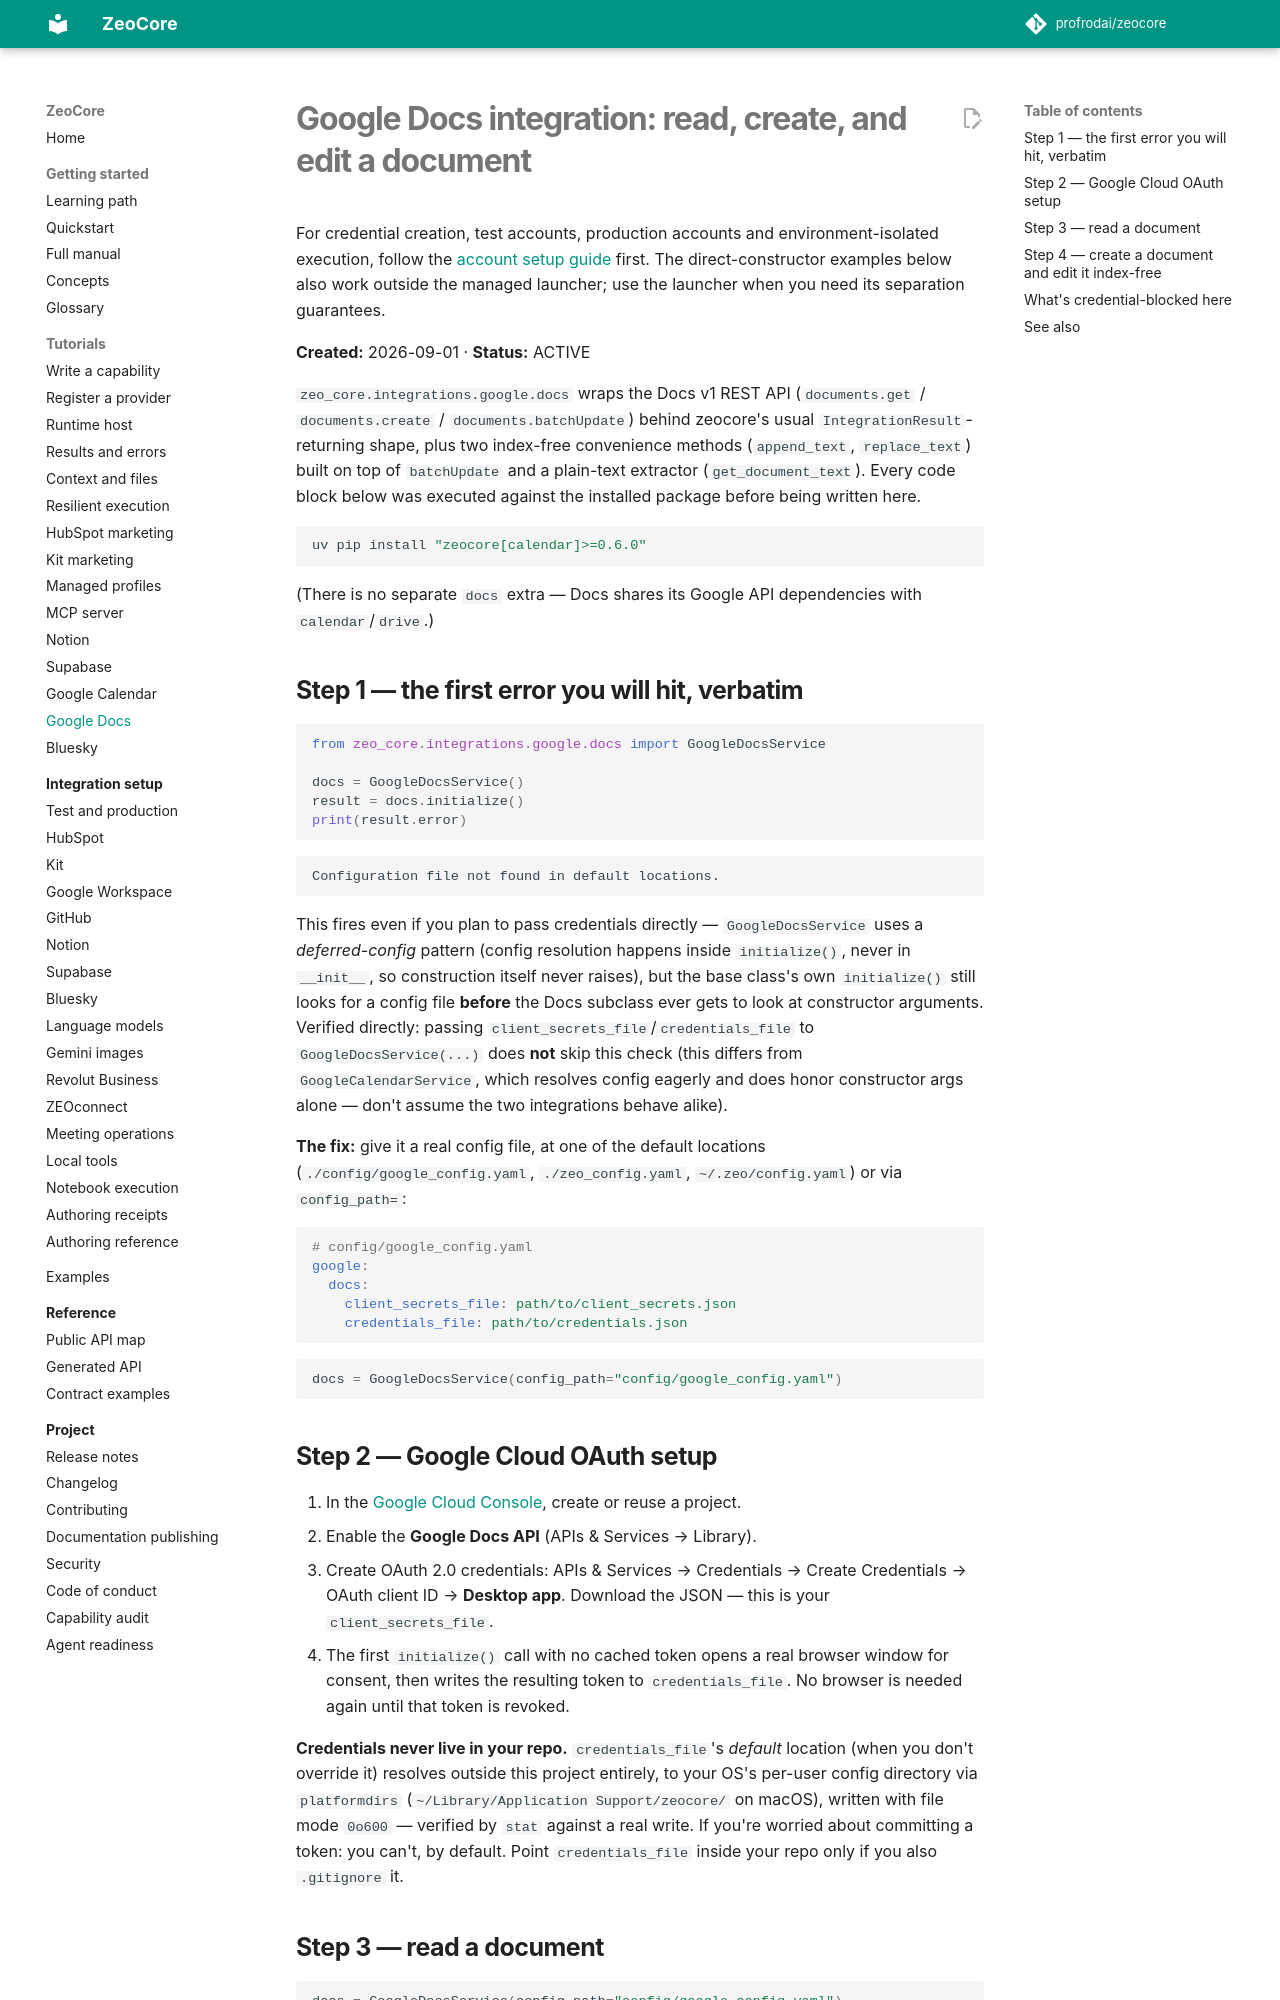

repository: profrodai/zeocore · page: tutorials/google-docs-integration/index.html · generator: mkdocs

# Google Docs integration: read, create, and edit a document

For credential creation, test accounts, production accounts and environment-isolated
execution, follow the [account setup guide](../integrations/google.md) first.
The direct-constructor examples below also work outside the managed launcher;
use the launcher when you need its separation guarantees.

**Created:** 2026-09-01 · **Status:** ACTIVE

`zeo_core.integrations.google.docs` wraps the Docs v1 REST API
(`documents.get` / `documents.create` / `documents.batchUpdate`) behind
zeocore's usual `IntegrationResult`-returning shape, plus two index-free
convenience methods (`append_text`, `replace_text`) built on top of
`batchUpdate` and a plain-text extractor (`get_document_text`). Every code
block below was executed against the installed package before being
written here.

```bash
uv pip install "zeocore[calendar]>=0.6.0"
```

(There is no separate `docs` extra — Docs shares its Google API
dependencies with `calendar`/`drive`.)

## Step 1 — the first error you will hit, verbatim

```python
from zeo_core.integrations.google.docs import GoogleDocsService

docs = GoogleDocsService()
result = docs.initialize()
print(result.error)
```
```
Configuration file not found in default locations.
```

This fires even if you plan to pass credentials directly — `GoogleDocsService`
uses a *deferred-config* pattern (config resolution happens inside
`initialize()`, never in `__init__`, so construction itself never raises),
but the base class's own `initialize()` still looks for a config file
**before** the Docs subclass ever gets to look at constructor arguments.
Verified directly: passing `client_secrets_file`/`credentials_file` to
`GoogleDocsService(...)` does **not** skip this check (this differs from
`GoogleCalendarService`, which resolves config eagerly and does honor
constructor args alone — don't assume the two integrations behave alike).

**The fix:** give it a real config file, at one of the default locations
(`./config/google_config.yaml`, `./zeo_config.yaml`, `~/.zeo/config.yaml`)
or via `config_path=`:

```yaml
# config/google_config.yaml
google:
  docs:
    client_secrets_file: path/to/client_secrets.json
    credentials_file: path/to/credentials.json
```

```python
docs = GoogleDocsService(config_path="config/google_config.yaml")
```

## Step 2 — Google Cloud OAuth setup

1. In the [Google Cloud Console](https://console.cloud.google.com/), create
   or reuse a project.
2. Enable the **Google Docs API** (APIs & Services → Library).
3. Create OAuth 2.0 credentials: APIs & Services → Credentials → Create
   Credentials → OAuth client ID → **Desktop app**. Download the JSON — this
   is your `client_secrets_file`.
4. The first `initialize()` call with no cached token opens a real browser
   window for consent, then writes the resulting token to `credentials_file`.
   No browser is needed again until that token is revoked.

**Credentials never live in your repo.** `credentials_file`'s *default*
location (when you don't override it) resolves outside this project
entirely, to your OS's per-user config directory via `platformdirs`
(`~/Library/Application Support/zeocore/` on macOS), written with file mode
`0o600` — verified by `stat` against a real write. If you're worried about
committing a token: you can't, by default. Point `credentials_file` inside
your repo only if you also `.gitignore` it.
